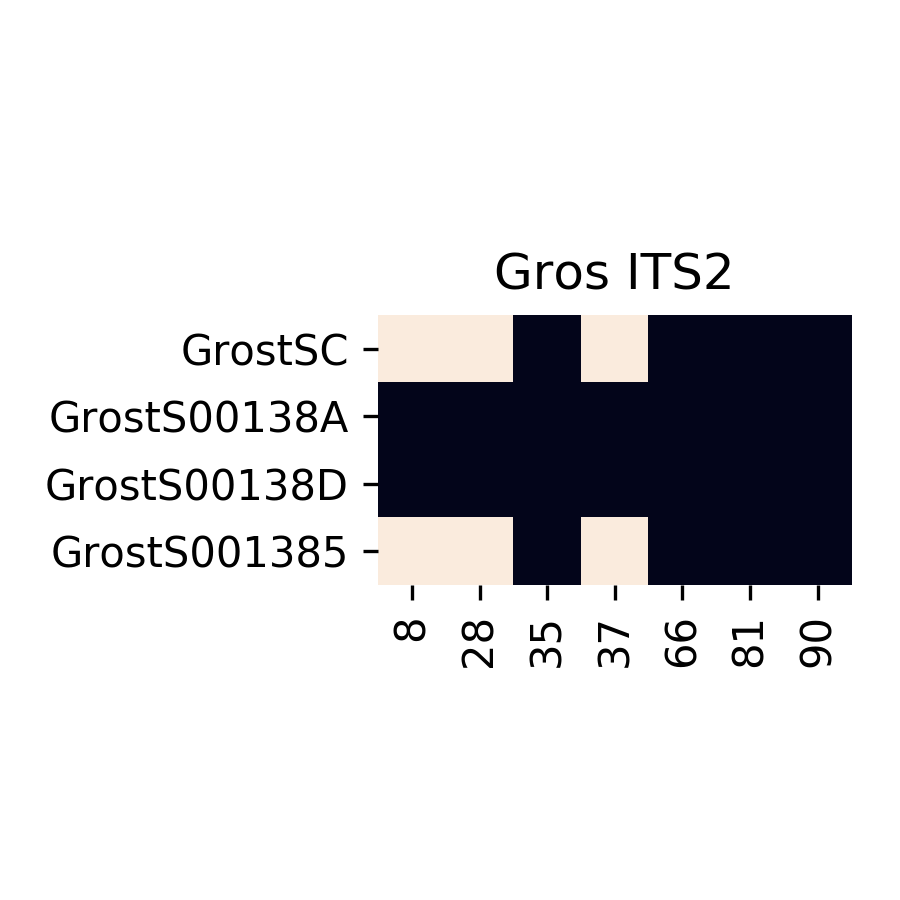

The file beside this chart, header and first rows:
	8	28	35	37	66	81	90
GrostSC	0.0	0.0	1.0	0.0	1.0	1.0	1.0
GrostS00138A	1.0	1.0	1.0	1.0	1.0	1.0	1.0
GrostS00138D	1.0	1.0	1.0	1.0	1.0	1.0	1.0
GrostS001385	0.0	0.0	1.0	0.0	1.0	1.0	1.0
